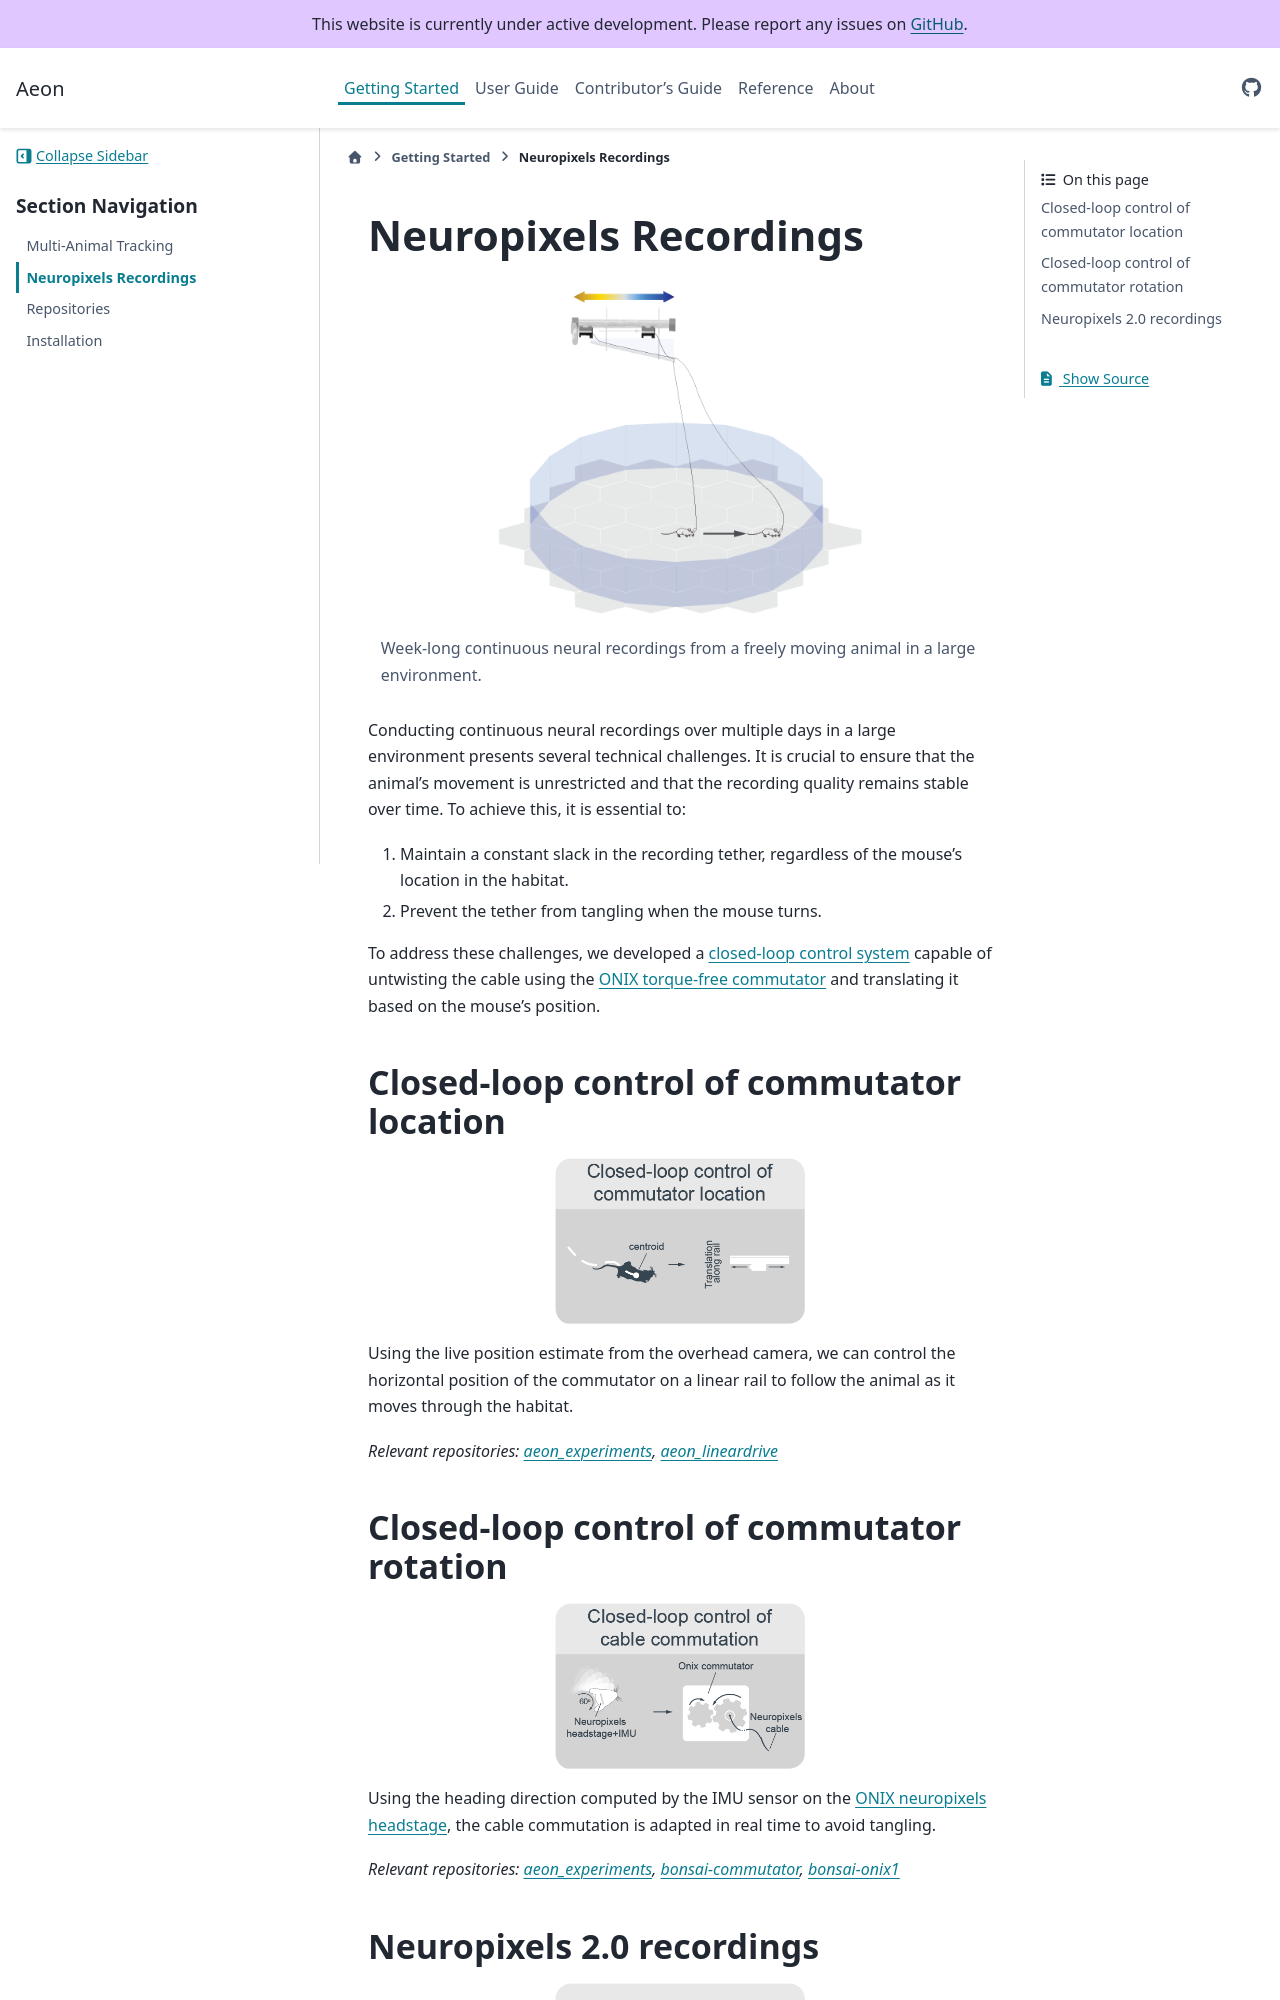

repository: SainsburyWellcomeCentre/aeon_docs · page: getting_started/npx_recording/index.html · generator: sphinx

(target-npx-recording)=
# Neuropixels Recordings

:::{figure} ../images/npx-main.png
:alt: neuropixels-recording
:class: img-getting-started-large
:width: 60%

Week-long continuous neural recordings from a freely moving animal in a large environment.
:::

Conducting continuous neural recordings over multiple days in a large environment presents several technical challenges. 
It is crucial to ensure that the animal's movement is unrestricted and that the recording quality remains stable over time. To achieve this, it is essential to:

1. Maintain a constant slack in the recording tether, regardless of the mouse's location in the habitat.
2. Prevent the tether from tangling when the mouse turns.

To address these challenges, we developed a [closed-loop control system](target-commutation-translation) capable of untwisting the cable using the [ONIX torque-free commutator](https://open-ephys.org/commutator-info) and translating it based on the mouse's position.

## Closed-loop control of commutator location
:::{image} ../images/npx-commutator-location.png
:alt: commutator-location-control
:class: img-getting-started-small
:align: center
:::

Using the live position estimate from the overhead camera, we can control the horizontal position of the commutator on a linear rail to follow the animal as it moves through the habitat. 

*Relevant repositories: [aeon_experiments](aeon-experiments-github:), [aeon_lineardrive](aeon-lineardrive-github:)*
